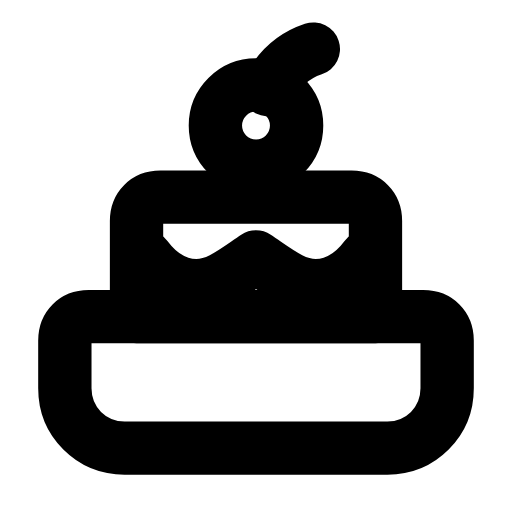
t = 0.00 s
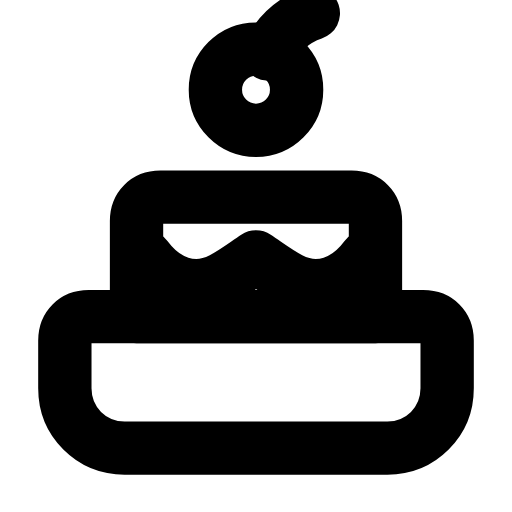
t = 0.26 s
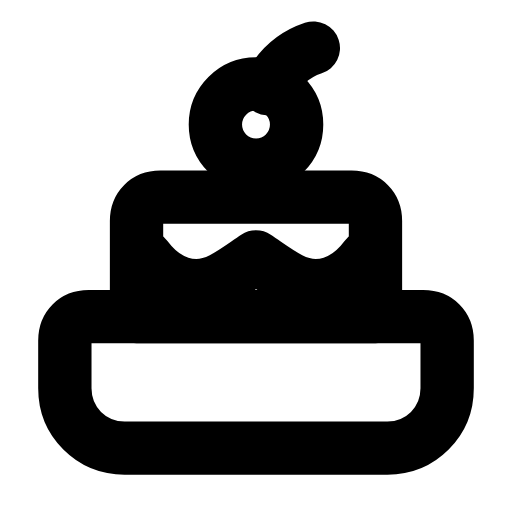
t = 0.59 s
t = 0.80 s: frame unchanged from t = 0.00 s, image omitted
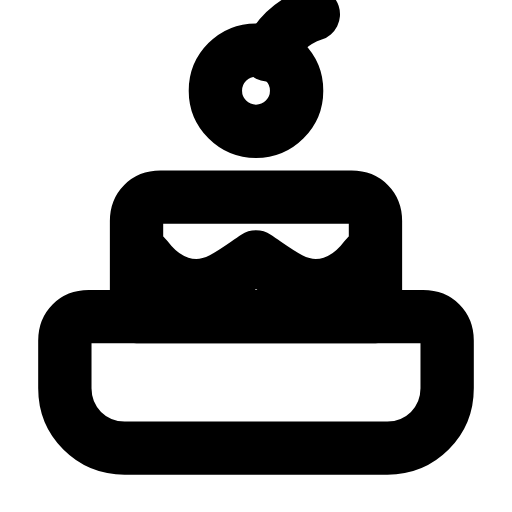
t = 1.09 s
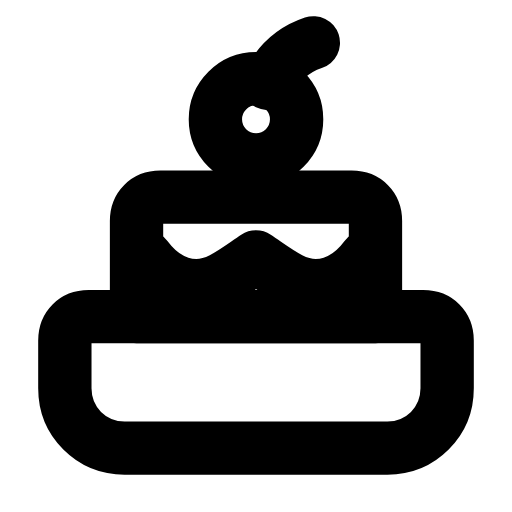
t = 1.38 s

The animated SVG that drew these frames (rendered in a browser with its animation timeline set to each time). Animation: 1 SMIL element (animateTransform=1); one cycle of 1.65 s, repeats indefinitely.

<svg xmlns="http://www.w3.org/2000/svg" width="24" height="24" viewBox="0 0 24 24" fill="none"><g transform="translate(-1.44 -1.396) scale(1.12)"><path stroke="currentColor" stroke-width="2.232" stroke-linecap="round" stroke-linejoin="round" fill="none" d="M5 14.5L19 14.5C19.6 14.5 20 14.9 20 15.5L20 17.5C20 18.9 18.9 20 17.5 20L6.5 20C5.1 20 4 18.9 4 17.5L4 15.5C4 14.9 4.4 14.5 5 14.5Z"></path><path stroke="currentColor" stroke-width="2.232" stroke-linecap="round" stroke-linejoin="round" fill="none" d="M8 9.5L16 9.5C16.6 9.5 17 9.9 17 10.5L17 14.5L7 14.5L7 10.5C7 9.9 7.4 9.5 8 9.5Z"></path><g><animateTransform attributeName="transform" type="translate" values="0 0;0 -1.5;0 -1.5;0 0;0 0;0 -1.5;0 -1.5;0 0;0 0" keyTimes="0;0.126;0.261;0.45;0.6;0.726;0.816;0.9;1" dur="1.65s" repeatCount="indefinite" calcMode="spline" keySplines="0.16 1 0.3 1;0.16 1 0.3 1;0.16 1 0.3 1;0.16 1 0.3 1;0.16 1 0.3 1;0.16 1 0.3 1;0.16 1 0.3 1;0.16 1 0.3 1"/><circle stroke="currentColor" stroke-width="2.232" stroke-linecap="round" stroke-linejoin="round" fill="none" cx="12" cy="6.5" r="1.7"></circle><path stroke="currentColor" stroke-width="2.232" stroke-linecap="round" stroke-linejoin="round" fill="none" d="M12.5 5C12.9 4.2 13.5 3.6 14.4 3.3"></path></g><path stroke="currentColor" stroke-width="2.232" stroke-linecap="round" stroke-linejoin="round" fill="none" d="M7.4 12C8 12.8 8.7 13.2 9.5 13.2C10.4 13.2 11.1 12.6 12 12C12.9 12.6 13.6 13.2 14.5 13.2C15.3 13.2 16 12.8 16.6 12"></path></g></svg>
